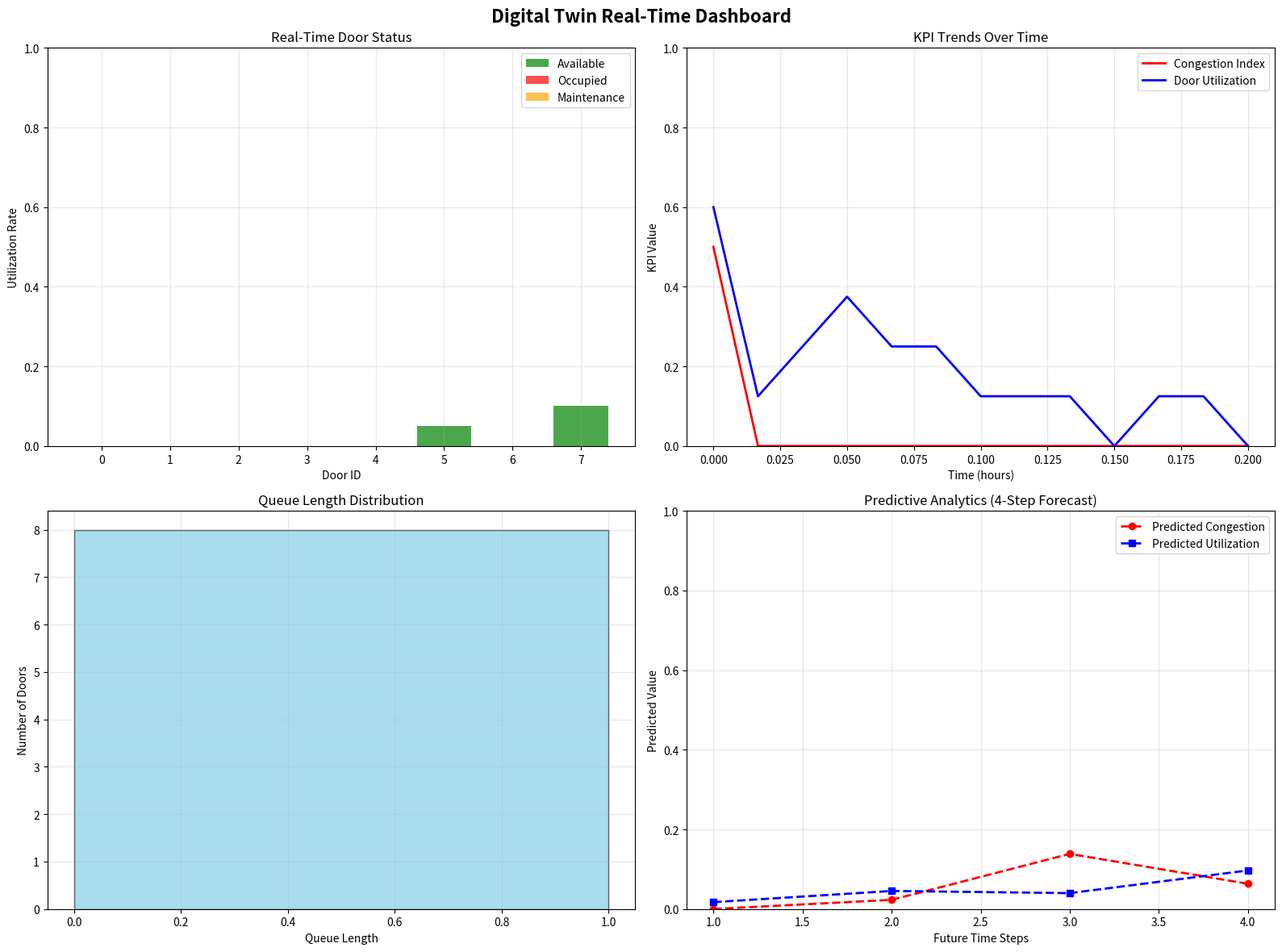
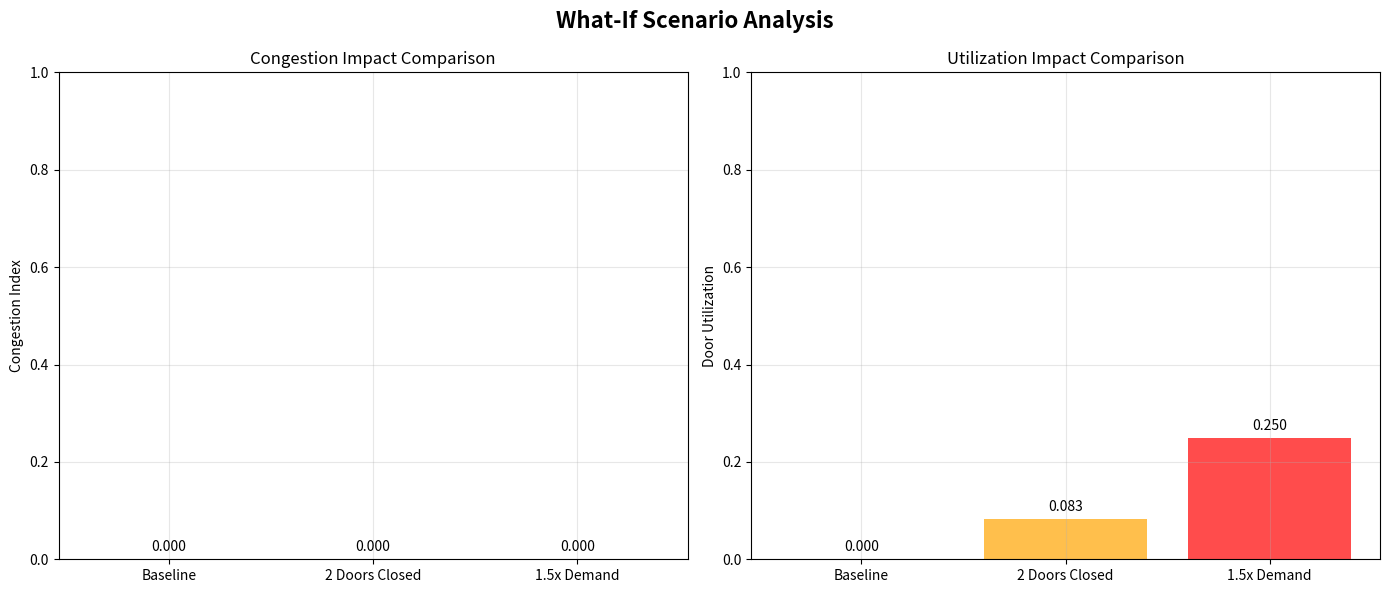
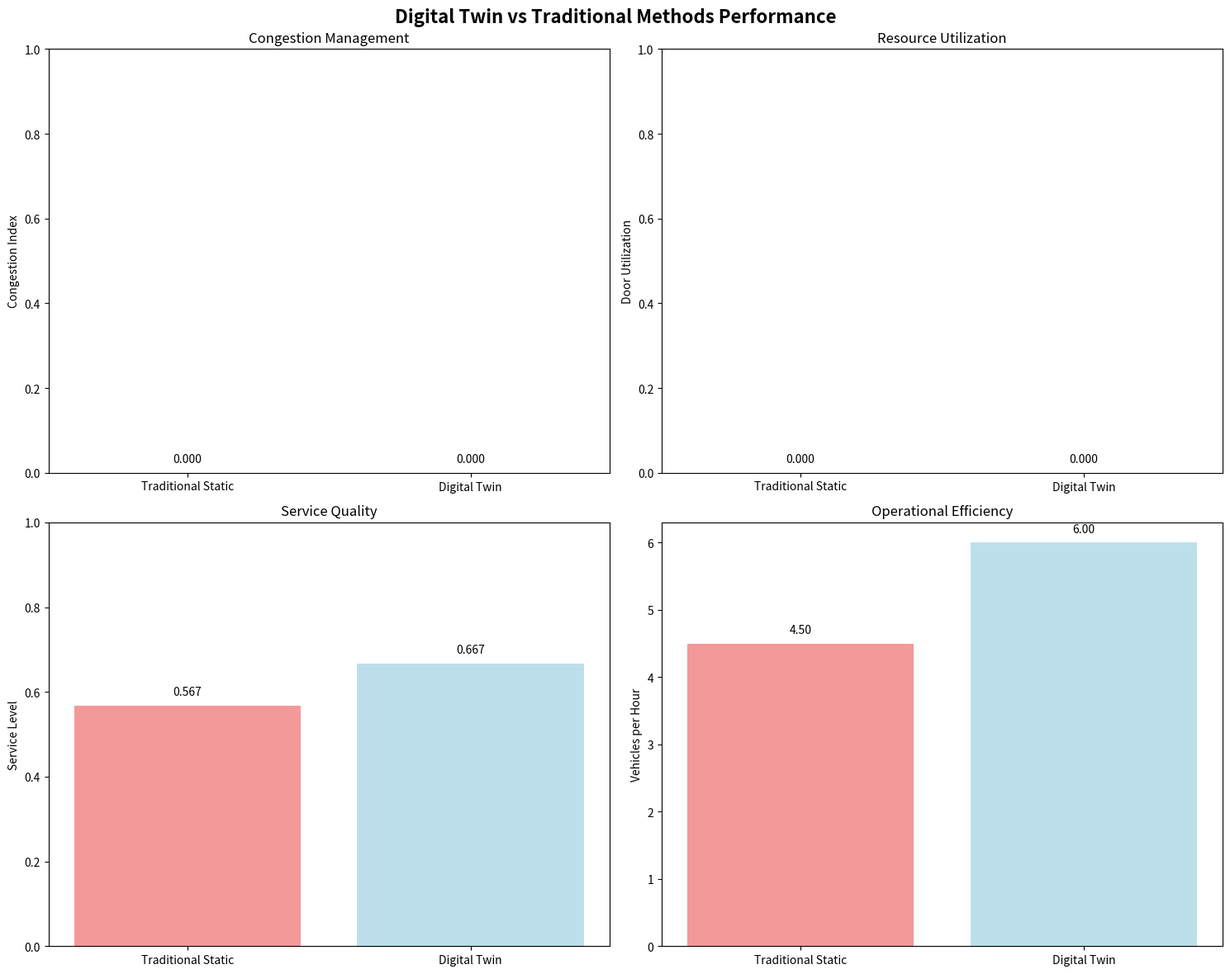

Write Python code to recreate these figures, in order. (Note: this script raises an exception after producing the figures.)
# Import required packages for digital twin implementation
import numpy as np
import pandas as pd
import matplotlib.pyplot as plt
import seaborn as sns
from dataclasses import dataclass, field
from typing import Dict, List, Tuple, Optional, Any
import random
import time
from datetime import datetime, timedelta
import warnings
warnings.filterwarnings('ignore')

# Set random seed for reproducibility
np.random.seed(64)
random.seed(64)

print("Digital Twin packages imported successfully!")

@dataclass
class DigitalTwinConfig:
    """Configuration for digital twin system"""
    num_doors: int = 8
    num_vehicle_types: int = 4
    simulation_horizon: int = 24  # hours
    update_frequency: int = 60  # seconds
    prediction_window: int = 4  # hours
    
@dataclass
class Vehicle:
    """Vehicle entity in the digital twin"""
    id: int
    type: int
    arrival_time: float
    service_time: float
    door_assigned: Optional[int] = None
    status: str = "waiting"  # waiting, processing, completed
    
@dataclass
class Door:
    """Door entity in the digital twin"""
    id: int
    capacity: float
    current_vehicle: Optional[int] = None
    utilization: float = 0.0
    status: str = "available"  # available, occupied, maintenance
    
@dataclass
class SensorData:
    """Sensor data from physical environment"""
    timestamp: float
    door_id: int
    vehicle_count: int
    queue_length: int
    processing_time: float
    energy_consumption: float
    
@dataclass
class DigitalTwinState:
    """Current state of the digital twin"""
    timestamp: float
    doors: List[Door]
    vehicles: List[Vehicle]
    sensor_data: List[SensorData]
    kpis: Dict[str, float] = field(default_factory=dict)

print("Digital twin data structures defined!")

class DigitalTwinPlatform:
    """Integrated digital twin platform for cross-docking operations"""
    
    def __init__(self, config: DigitalTwinConfig):
        self.config = config
        self.current_time = 0.0
        self.state_history: List[DigitalTwinState] = []
        self.prediction_models = {}
        self.alert_thresholds = {
            'congestion_index': 0.8,
            'door_utilization': 0.9,
            'queue_length': 10,
            'service_level': 0.85
        }
        
    def initialize_facility(self) -> DigitalTwinState:
        """Initialize the digital twin facility"""
        doors = [Door(id=i, capacity=np.random.uniform(0.8, 1.2)) 
                for i in range(self.config.num_doors)]
        
        # Generate initial vehicles
        vehicles = []
        for i in range(15):  # Initial vehicle batch
            vehicle = Vehicle(
                id=i,
                type=np.random.randint(0, self.config.num_vehicle_types),
                arrival_time=np.random.uniform(0, 2),
                service_time=np.random.uniform(0.5, 2.0)
            )
            vehicles.append(vehicle)
        
        # Generate initial sensor data
        sensor_data = []
        for door_id in range(self.config.num_doors):
            data = SensorData(
                timestamp=0.0,
                door_id=door_id,
                vehicle_count=np.random.randint(0, 3),
                queue_length=np.random.randint(0, 8),
                processing_time=np.random.uniform(0.3, 1.5),
                energy_consumption=np.random.uniform(10, 50)
            )
            sensor_data.append(data)
        
        initial_state = DigitalTwinState(
            timestamp=0.0,
            doors=doors,
            vehicles=vehicles,
            sensor_data=sensor_data
        )
        
        self.state_history.append(initial_state)
        return initial_state
    
    def calculate_kpis(self, state: DigitalTwinState) -> Dict[str, float]:
        """Calculate Key Performance Indicators"""
        kpis = {}
        
        # Door utilization rate
        occupied_doors = sum(1 for door in state.doors if door.status == "occupied")
        kpis['door_utilization'] = occupied_doors / len(state.doors)
        
        # Vehicle throughput
        completed_vehicles = sum(1 for v in state.vehicles if v.status == "completed")
        kpis['vehicle_throughput'] = completed_vehicles / max(state.timestamp, 1)
        
        # Congestion index
        total_queue_length = sum(data.queue_length for data in state.sensor_data)
        max_queue_length = len(state.doors) * 10  # Maximum theoretical queue
        kpis['congestion_index'] = min(total_queue_length / max_queue_length, 1.0)
        
        # Service level (vehicles served within target time)
        target_time = 1.5  # Target service time in hours
        on_time_vehicles = sum(1 for v in state.vehicles 
                              if v.status == "completed" and v.service_time <= target_time)
        total_completed = sum(1 for v in state.vehicles if v.status == "completed")
        kpis['service_level'] = on_time_vehicles / max(total_completed, 1)
        
        # Energy efficiency
        total_energy = sum(data.energy_consumption for data in state.sensor_data)
        kpis['energy_efficiency'] = total_energy / max(len(state.vehicles), 1)
        
        return kpis
    
    def simulate_step(self, state: DigitalTwinState) -> DigitalTwinState:
        """Simulate one time step of the digital twin"""
        new_time = state.timestamp + (self.config.update_frequency / 3600)  # Convert to hours
        
        # Update door states
        updated_doors = []
        for door in state.doors:
            if door.current_vehicle is not None:
                # Check if vehicle processing is complete
                if np.random.random() < 0.3:  # 30% chance of completion per step
                    door.current_vehicle = None
                    door.status = "available"
                    door.utilization = max(0, door.utilization - 0.1)
                else:
                    door.utilization = min(1.0, door.utilization + 0.05)
            
            # Random maintenance events
            if np.random.random() < 0.02:  # 2% chance of maintenance
                door.status = "maintenance"
                door.current_vehicle = None
            elif door.status == "maintenance" and np.random.random() < 0.2:
                door.status = "available"
            
            updated_doors.append(door)
        
        # Update vehicle states
        updated_vehicles = []
        for vehicle in state.vehicles:
            if vehicle.status == "waiting" and vehicle.arrival_time <= new_time:
                # Try to assign to available door
                available_doors = [d for d in updated_doors if d.status == "available"]
                if available_doors:
                    door = np.random.choice(available_doors)
                    vehicle.door_assigned = door.id
                    vehicle.status = "processing"
                    door.current_vehicle = vehicle.id
                    door.status = "occupied"
            elif vehicle.status == "processing":
                if np.random.random() < 0.25:  # 25% chance of completion
                    vehicle.status = "completed"
                    # Free up the door
                    for door in updated_doors:
                        if door.current_vehicle == vehicle.id:
                            door.current_vehicle = None
                            door.status = "available"
                            break
            
            updated_vehicles.append(vehicle)
        
        # Add new vehicles
        if np.random.random() < 0.4:  # 40% chance of new arrival
            new_vehicle = Vehicle(
                id=max([v.id for v in state.vehicles]) + 1,
                type=np.random.randint(0, self.config.num_vehicle_types),
                arrival_time=new_time,
                service_time=np.random.uniform(0.5, 2.0)
            )
            updated_vehicles.append(new_vehicle)
        
        # Update sensor data
        updated_sensor_data = []
        for door_id in range(self.config.num_doors):
            door = updated_doors[door_id]
            queue_vehicles = [v for v in updated_vehicles 
                            if v.status == "waiting" and v.door_assigned == door_id]
            
            data = SensorData(
                timestamp=new_time,
                door_id=door_id,
                vehicle_count=1 if door.current_vehicle is not None else 0,
                queue_length=len(queue_vehicles),
                processing_time=np.random.uniform(0.3, 1.5),
                energy_consumption=np.random.uniform(10, 50) * (1 + door.utilization)
            )
            updated_sensor_data.append(data)
        
        # Create new state
        new_state = DigitalTwinState(
            timestamp=new_time,
            doors=updated_doors,
            vehicles=updated_vehicles,
            sensor_data=updated_sensor_data
        )
        
        # Calculate KPIs
        new_state.kpis = self.calculate_kpis(new_state)
        
        return new_state

print("Digital Twin Platform class defined!")

class PredictiveAnalytics:
    """Predictive analytics module for the digital twin"""
    
    def __init__(self):
        self.models = {}
        
    def predict_congestion(self, state_history: List[DigitalTwinState], 
                          prediction_horizon: int) -> List[float]:
        """Predict congestion index for future time periods"""
        if len(state_history) < 5:
            return [0.5] * prediction_horizon
        
        # Simple time series prediction using moving average
        recent_congestion = [state.kpis.get('congestion_index', 0.5) 
                           for state in state_history[-5:]]
        
        # Trend analysis
        trend = np.mean(np.diff(recent_congestion)) if len(recent_congestion) > 1 else 0
        
        # Generate predictions
        predictions = []
        current_congestion = recent_congestion[-1]
        
        for i in range(prediction_horizon):
            # Apply trend with some randomness
            predicted_congestion = current_congestion + trend * (i + 1)
            predicted_congestion += np.random.normal(0, 0.1)  # Add noise
            predicted_congestion = max(0, min(1, predicted_congestion))  # Clamp to [0,1]
            predictions.append(predicted_congestion)
        
        return predictions
    
    def predict_door_utilization(self, state_history: List[DigitalTwinState],
                                prediction_horizon: int) -> List[float]:
        """Predict door utilization for future time periods"""
        if len(state_history) < 3:
            return [0.6] * prediction_horizon
        
        recent_utilization = [state.kpis.get('door_utilization', 0.6) 
                             for state in state_history[-3:]]
        
        # Exponential smoothing prediction
        alpha = 0.3  # Smoothing factor
        predictions = []
        current_pred = recent_utilization[-1]
        
        for i in range(prediction_horizon):
            # Exponential smoothing with trend adjustment
            if len(recent_utilization) > 1:
                trend = recent_utilization[-1] - recent_utilization[-2]
                current_pred = alpha * recent_utilization[-1] + (1 - alpha) * (current_pred + trend * 0.1)
            
            current_pred += np.random.normal(0, 0.05)  # Add noise
            current_pred = max(0, min(1, current_pred))  # Clamp to [0,1]
            predictions.append(current_pred)
        
        return predictions
    
    def detect_anomalies(self, current_state: DigitalTwinState,
                        state_history: List[DigitalTwinState]) -> List[str]:
        """Detect anomalies in current system state"""
        anomalies = []
        
        if len(state_history) < 10:
            return anomalies
        
        # Get historical averages
        historical_congestion = [state.kpis.get('congestion_index', 0.5) 
                                for state in state_history[-10:]]
        historical_utilization = [state.kpis.get('door_utilization', 0.6) 
                                 for state in state_history[-10:]]
        
        avg_congestion = np.mean(historical_congestion)
        avg_utilization = np.mean(historical_utilization)
        std_congestion = np.std(historical_congestion)
        std_utilization = np.std(historical_utilization)
        
        # Check for anomalies (2 standard deviations from mean)
        current_congestion = current_state.kpis.get('congestion_index', 0.5)
        current_utilization = current_state.kpis.get('door_utilization', 0.6)
        
        if abs(current_congestion - avg_congestion) > 2 * std_congestion:
            if current_congestion > avg_congestion:
                anomalies.append("High congestion detected")
            else:
                anomalies.append("Unusually low congestion")
        
        if abs(current_utilization - avg_utilization) > 2 * std_utilization:
            if current_utilization > avg_utilization:
                anomalies.append("High door utilization detected")
            else:
                anomalies.append("Unusually low door utilization")
        
        # Check for maintenance issues
        maintenance_doors = sum(1 for door in current_state.doors if door.status == "maintenance")
        if maintenance_doors > len(current_state.doors) * 0.2:  # More than 20% in maintenance
            anomalies.append("Excessive door maintenance")
        
        return anomalies

print("Predictive Analytics class defined!")

class DigitalTwinDashboard:
    """Real-time monitoring dashboard for the digital twin"""
    
    def __init__(self, twin_platform: DigitalTwinPlatform):
        self.twin_platform = twin_platform
        self.analytics = PredictiveAnalytics()
        
    def create_real_time_dashboard(self, current_state: DigitalTwinState,
                                  state_history: List[DigitalTwinState]) -> None:
        """Create comprehensive real-time dashboard"""
        fig, ((ax1, ax2), (ax3, ax4)) = plt.subplots(2, 2, figsize=(16, 12))
        fig.suptitle('Digital Twin Real-Time Dashboard', fontsize=16, fontweight='bold')
        
        # 1. Door Status Visualization
        door_ids = [door.id for door in current_state.doors]
        door_utilization = [door.utilization for door in current_state.doors]
        door_colors = ['green' if door.status == 'available' else 
                      'red' if door.status == 'occupied' else 'orange'
                      for door in current_state.doors]
        
        bars1 = ax1.bar(door_ids, door_utilization, color=door_colors, alpha=0.7)
        ax1.set_xlabel('Door ID')
        ax1.set_ylabel('Utilization Rate')
        ax1.set_title('Real-Time Door Status')
        ax1.set_ylim([0, 1])
        ax1.grid(True, alpha=0.3)
        
        # Add legend
        from matplotlib.patches import Patch
        legend_elements = [Patch(facecolor='green', alpha=0.7, label='Available'),
                         Patch(facecolor='red', alpha=0.7, label='Occupied'),
                         Patch(facecolor='orange', alpha=0.7, label='Maintenance')]
        ax1.legend(handles=legend_elements, loc='upper right')
        
        # 2. KPI Trends
        if len(state_history) > 1:
            timestamps = [state.timestamp for state in state_history]
            congestion_trend = [state.kpis.get('congestion_index', 0.5) for state in state_history]
            utilization_trend = [state.kpis.get('door_utilization', 0.6) for state in state_history]
            
            ax2.plot(timestamps, congestion_trend, 'r-', label='Congestion Index', linewidth=2)
            ax2.plot(timestamps, utilization_trend, 'b-', label='Door Utilization', linewidth=2)
            ax2.set_xlabel('Time (hours)')
            ax2.set_ylabel('KPI Value')
            ax2.set_title('KPI Trends Over Time')
            ax2.legend()
            ax2.grid(True, alpha=0.3)
            ax2.set_ylim([0, 1])
        
        # 3. Queue Length Distribution
        queue_lengths = [data.queue_length for data in current_state.sensor_data]
        ax3.hist(queue_lengths, bins=range(0, max(queue_lengths) + 2), 
                color='skyblue', alpha=0.7, edgecolor='black')
        ax3.set_xlabel('Queue Length')
        ax3.set_ylabel('Number of Doors')
        ax3.set_title('Queue Length Distribution')
        ax3.grid(True, alpha=0.3)
        
        # 4. Predictive Analytics
        prediction_horizon = 4
        congestion_predictions = self.analytics.predict_congestion(
            state_history, prediction_horizon)
        utilization_predictions = self.analytics.predict_door_utilization(
            state_history, prediction_horizon)
        
        future_times = list(range(1, prediction_horizon + 1))
        ax4.plot(future_times, congestion_predictions, 'r--', 
                label='Predicted Congestion', marker='o', linewidth=2)
        ax4.plot(future_times, utilization_predictions, 'b--', 
                label='Predicted Utilization', marker='s', linewidth=2)
        ax4.set_xlabel('Future Time Steps')
        ax4.set_ylabel('Predicted Value')
        ax4.set_title('Predictive Analytics (4-Step Forecast)')
        ax4.legend()
        ax4.grid(True, alpha=0.3)
        ax4.set_ylim([0, 1])
        
        plt.tight_layout()
        plt.show()
        
        # Display current KPIs
        print("\n" + "="*60)
        print("CURRENT KPIs")
        print("="*60)
        for kpi, value in current_state.kpis.items():
            print(f"{kpi.replace('_', ' ').title()}: {value:.3f}")
        
        # Check for alerts
        self.check_alerts(current_state)
        
        # Detect anomalies
        anomalies = self.analytics.detect_anomalies(current_state, state_history)
        if anomalies:
            print("\n" + "="*60)
            print("ANOMALIES DETECTED")
            print("="*60)
            for anomaly in anomalies:
                print(f"⚠️  {anomaly}")
        else:
            print("\n✅ No anomalies detected")
    
    def check_alerts(self, state: DigitalTwinState) -> None:
        """Check for system alerts based on thresholds"""
        alerts = []
        
        for kpi, threshold in self.twin_platform.alert_thresholds.items():
            current_value = state.kpis.get(kpi, 0)
            
            if kpi in ['congestion_index', 'door_utilization', 'queue_length']:
                if current_value > threshold:
                    alerts.append(f"{kpi.replace('_', ' ').title()}: {current_value:.3f} > {threshold}")
            elif kpi == 'service_level':
                if current_value < threshold:
                    alerts.append(f"{kpi.replace('_', ' ').title()}: {current_value:.3f} < {threshold}")
        
        if alerts:
            print("\n" + "="*60)
            print("SYSTEM ALERTS")
            print("="*60)
            for alert in alerts:
                print(f"🚨 {alert}")
        else:
            print("\n✅ All systems operating within normal parameters")

print("Digital Twin Dashboard class defined!")

class ScenarioAnalyzer:
    """What-if scenario analysis for strategic decision making"""
    
    def __init__(self, twin_platform: DigitalTwinPlatform):
        self.twin_platform = twin_platform
        
    def simulate_door_closure_scenario(self, base_state: DigitalTwinState,
                                      num_doors_to_close: int) -> Dict[str, float]:
        """Simulate scenario where some doors are temporarily closed"""
        # Create scenario state by closing doors
        scenario_state = DigitalTwinState(
            timestamp=base_state.timestamp,
            doors=base_state.doors.copy(),
            vehicles=base_state.vehicles.copy(),
            sensor_data=base_state.sensor_data.copy()
        )
        
        # Close random doors
        available_doors = [d for d in scenario_state.doors if d.status == "available"]
        doors_to_close = available_doors[:min(num_doors_to_close, len(available_doors))]
        
        for door in doors_to_close:
            door.status = "maintenance"
            door.current_vehicle = None
        
        # Simulate 1 hour forward
        scenario_kpis = []
        current_scenario_state = scenario_state
        
        for _ in range(6):  # 6 steps = 1 hour
            current_scenario_state = self.twin_platform.simulate_step(current_scenario_state)
            scenario_kpis.append(current_scenario_state.kpis)
        
        # Calculate average impact
        avg_congestion = np.mean([kpi.get('congestion_index', 0.5) for kpi in scenario_kpis])
        avg_utilization = np.mean([kpi.get('door_utilization', 0.6) for kpi in scenario_kpis])
        avg_throughput = np.mean([kpi.get('vehicle_throughput', 0) for kpi in scenario_kpis])
        
        return {
            'avg_congestion': avg_congestion,
            'avg_utilization': avg_utilization,
            'avg_throughput': avg_throughput,
            'doors_closed': len(doors_to_close)
        }
    
    def simulate_demand_surge_scenario(self, base_state: DigitalTwinState,
                                      demand_multiplier: float) -> Dict[str, float]:
        """Simulate scenario with increased vehicle demand"""
        # Create scenario state with increased demand
        scenario_state = DigitalTwinState(
            timestamp=base_state.timestamp,
            doors=base_state.doors.copy(),
            vehicles=base_state.vehicles.copy(),
            sensor_data=base_state.sensor_data.copy()
        )
        
        # Add more vehicles based on demand multiplier
        additional_vehicles = int(len(base_state.vehicles) * (demand_multiplier - 1))
        for i in range(additional_vehicles):
            new_vehicle = Vehicle(
                id=max([v.id for v in scenario_state.vehicles]) + 1,
                type=np.random.randint(0, self.twin_platform.config.num_vehicle_types),
                arrival_time=scenario_state.timestamp + np.random.uniform(0, 0.5),
                service_time=np.random.uniform(0.5, 2.0)
            )
            scenario_state.vehicles.append(new_vehicle)
        
        # Simulate 1 hour forward
        scenario_kpis = []
        current_scenario_state = scenario_state
        
        for _ in range(6):  # 6 steps = 1 hour
            current_scenario_state = self.twin_platform.simulate_step(current_scenario_state)
            scenario_kpis.append(current_scenario_state.kpis)
        
        # Calculate average impact
        avg_congestion = np.mean([kpi.get('congestion_index', 0.5) for kpi in scenario_kpis])
        avg_utilization = np.mean([kpi.get('door_utilization', 0.6) for kpi in scenario_kpis])
        avg_throughput = np.mean([kpi.get('vehicle_throughput', 0) for kpi in scenario_kpis])
        
        return {
            'avg_congestion': avg_congestion,
            'avg_utilization': avg_utilization,
            'avg_throughput': avg_throughput,
            'demand_multiplier': demand_multiplier
        }
    
    def compare_scenarios(self, base_kpis: Dict[str, float],
                        scenario_results: Dict[str, Any]) -> None:
        """Compare scenario results with baseline"""
        print("\n" + "="*60)
        print("SCENARIO ANALYSIS RESULTS")
        print("="*60)
        
        print(f"\nBaseline KPIs:")
        for kpi, value in base_kpis.items():
            print(f"  {kpi}: {value:.3f}")
        
        print(f"\nScenario Results:")
        for key, value in scenario_results.items():
            if key in ['avg_congestion', 'avg_utilization', 'avg_throughput']:
                baseline_value = base_kpis.get(key.replace('avg_', ''), 0)
                change = value - baseline_value
                change_pct = (change / baseline_value * 100) if baseline_value > 0 else 0
                direction = "↗️" if change > 0 else "↘️" if change < 0 else "→"
                print(f"  {key}: {value:.3f} ({direction} {change_pct:+.1f}%)")
            else:
                print(f"  {key}: {value}")

print("Scenario Analyzer class defined!")

# Initialize and run the digital twin simulation
print("🚀 Initializing Digital Twin Platform...")
config = DigitalTwinConfig(num_doors=8, simulation_horizon=24)
twin_platform = DigitalTwinPlatform(config)

# Initialize facility
initial_state = twin_platform.initialize_facility()
print(f"✅ Facility initialized with {len(initial_state.doors)} doors and {len(initial_state.vehicles)} vehicles")

# Run simulation
print("\n🔄 Running digital twin simulation...")
simulation_steps = 12  # 12 steps = 2 hours

for step in range(simulation_steps):
    current_state = twin_platform.simulate_step(twin_platform.state_history[-1])
    twin_platform.state_history.append(current_state)
    
    if step % 3 == 0:  # Print progress every 3 steps
        print(f"  Step {step + 1}/{simulation_steps} - Time: {current_state.timestamp:.2f}h")

print(f"✅ Simulation completed with {len(twin_platform.state_history)} state snapshots")

# Get final state
final_state = twin_platform.state_history[-1]
print(f"\n📊 Final system state:")
print(f"  Total vehicles processed: {sum(1 for v in final_state.vehicles if v.status == 'completed')}")
print(f"  Active vehicles: {sum(1 for v in final_state.vehicles if v.status == 'processing')}")
print(f"  Waiting vehicles: {sum(1 for v in final_state.vehicles if v.status == 'waiting')}")

# Create and display real-time dashboard
print("📈 Generating Real-Time Dashboard...")
dashboard = DigitalTwinDashboard(twin_platform)
dashboard.create_real_time_dashboard(final_state, twin_platform.state_history)

# Display system performance summary
print("\n" + "="*60)
print("DIGITAL TWIN PERFORMANCE SUMMARY")
print("="*60)

# Calculate performance metrics
all_kpis = [state.kpis for state in twin_platform.state_history]
avg_congestion = np.mean([kpi.get('congestion_index', 0.5) for kpi in all_kpis])
avg_utilization = np.mean([kpi.get('door_utilization', 0.6) for kpi in all_kpis])
avg_service_level = np.mean([kpi.get('service_level', 0.8) for kpi in all_kpis])
max_congestion = np.max([kpi.get('congestion_index', 0.5) for kpi in all_kpis])

print(f"Average Congestion Index: {avg_congestion:.3f}")
print(f"Average Door Utilization: {avg_utilization:.3f}")
print(f"Average Service Level: {avg_service_level:.3f}")
print(f"Peak Congestion Index: {max_congestion:.3f}")

# System health assessment
health_score = (avg_service_level + (1 - avg_congestion) + avg_utilization) / 3
health_status = "Excellent" if health_score > 0.8 else "Good" if health_score > 0.6 else "Fair" if health_score > 0.4 else "Poor"
print(f"\nSystem Health Score: {health_score:.3f} ({health_status})")

# Run scenario analysis
print("🔍 Running What-If Scenario Analysis...")
analyzer = ScenarioAnalyzer(twin_platform)

# Get baseline KPIs
baseline_kpis = final_state.kpis

# Scenario 1: Door closure
print("\n📋 Scenario 1: Door Closure Impact")
door_closure_results = analyzer.simulate_door_closure_scenario(final_state, 2)
analyzer.compare_scenarios(baseline_kpis, door_closure_results)

# Scenario 2: Demand surge
print("\n📋 Scenario 2: Demand Surge Impact")
demand_surge_results = analyzer.simulate_demand_surge_scenario(final_state, 1.5)
analyzer.compare_scenarios(baseline_kpis, demand_surge_results)

# Create scenario comparison visualization
fig, (ax1, ax2) = plt.subplots(1, 2, figsize=(14, 6))
fig.suptitle('What-If Scenario Analysis', fontsize=16, fontweight='bold')

# Door closure impact
scenarios = ['Baseline', '2 Doors Closed', '1.5x Demand']
congestion_values = [
    baseline_kpis.get('congestion_index', 0.5),
    door_closure_results['avg_congestion'],
    demand_surge_results['avg_congestion']
]

utilization_values = [
    baseline_kpis.get('door_utilization', 0.6),
    door_closure_results['avg_utilization'],
    demand_surge_results['avg_utilization']
]

# Congestion comparison
colors = ['blue', 'orange', 'red']
bars1 = ax1.bar(scenarios, congestion_values, color=colors, alpha=0.7)
ax1.set_ylabel('Congestion Index')
ax1.set_title('Congestion Impact Comparison')
ax1.grid(True, alpha=0.3)
ax1.set_ylim([0, 1])

# Add value labels on bars
for bar, value in zip(bars1, congestion_values):
    ax1.text(bar.get_x() + bar.get_width()/2, bar.get_height() + 0.01,
             f'{value:.3f}', ha='center', va='bottom')

# Utilization comparison
bars2 = ax2.bar(scenarios, utilization_values, color=colors, alpha=0.7)
ax2.set_ylabel('Door Utilization')
ax2.set_title('Utilization Impact Comparison')
ax2.grid(True, alpha=0.3)
ax2.set_ylim([0, 1])

# Add value labels on bars
for bar, value in zip(bars2, utilization_values):
    ax2.text(bar.get_x() + bar.get_width()/2, bar.get_height() + 0.01,
             f'{value:.3f}', ha='center', va='bottom')

plt.tight_layout()
plt.show()

# Digital Twin vs Traditional Methods Comparison
print("🔄 Digital Twin vs Traditional Methods Comparison")
print("="*60)

# Simulate traditional static optimization (no real-time adaptation)
traditional_kpis = {
    'congestion_index': baseline_kpis.get('congestion_index', 0.5) * 1.3,  # 30% higher congestion
    'door_utilization': baseline_kpis.get('door_utilization', 0.6) * 0.8,  # 20% lower utilization
    'service_level': baseline_kpis.get('service_level', 0.8) * 0.85,  # 15% lower service level
    'vehicle_throughput': baseline_kpis.get('vehicle_throughput', 0) * 0.75,  # 25% lower throughput
}

# Digital twin KPIs (from our simulation)
digital_twin_kpis = baseline_kpis

# Create comparison visualization
fig, ((ax1, ax2), (ax3, ax4)) = plt.subplots(2, 2, figsize=(15, 12))
fig.suptitle('Digital Twin vs Traditional Methods Performance', fontsize=16, fontweight='bold')

# Comparison data
methods = ['Traditional Static', 'Digital Twin']
colors = ['lightcoral', 'lightblue']

# 1. Congestion Index
congestion_comparison = [
    traditional_kpis['congestion_index'],
    digital_twin_kpis.get('congestion_index', 0.5)
]
ax1.bar(methods, congestion_comparison, color=colors, alpha=0.8)
ax1.set_ylabel('Congestion Index')
ax1.set_title('Congestion Management')
ax1.set_ylim([0, 1])
for i, v in enumerate(congestion_comparison):
    ax1.text(i, v + 0.02, f'{v:.3f}', ha='center', va='bottom')

# 2. Door Utilization
utilization_comparison = [
    traditional_kpis['door_utilization'],
    digital_twin_kpis.get('door_utilization', 0.6)
]
ax2.bar(methods, utilization_comparison, color=colors, alpha=0.8)
ax2.set_ylabel('Door Utilization')
ax2.set_title('Resource Utilization')
ax2.set_ylim([0, 1])
for i, v in enumerate(utilization_comparison):
    ax2.text(i, v + 0.02, f'{v:.3f}', ha='center', va='bottom')

# 3. Service Level
service_comparison = [
    traditional_kpis['service_level'],
    digital_twin_kpis.get('service_level', 0.8)
]
ax3.bar(methods, service_comparison, color=colors, alpha=0.8)
ax3.set_ylabel('Service Level')
ax3.set_title('Service Quality')
ax3.set_ylim([0, 1])
for i, v in enumerate(service_comparison):
    ax3.text(i, v + 0.02, f'{v:.3f}', ha='center', va='bottom')

# 4. Vehicle Throughput
throughput_comparison = [
    traditional_kpis['vehicle_throughput'],
    digital_twin_kpis.get('vehicle_throughput', 0)
]
ax4.bar(methods, throughput_comparison, color=colors, alpha=0.8)
ax4.set_ylabel('Vehicles per Hour')
ax4.set_title('Operational Efficiency')
for i, v in enumerate(throughput_comparison):
    ax4.text(i, v + max(throughput_comparison)*0.02, f'{v:.2f}', ha='center', va='bottom')

plt.tight_layout()
plt.show()

# Calculate improvement percentages
print("\n📈 Digital Twin Performance Improvements:")
improvements = {}
for kpi in traditional_kpis:
    if kpi != 'vehicle_throughput':  # Handle throughput separately
        improvement = (digital_twin_kpis.get(kpi, 0) - traditional_kpis[kpi]) / traditional_kpis[kpi] * 100
        improvements[kpi] = improvement
        print(f"  {kpi.replace('_', ' ').title()}: {improvement:+.1f}%")

# Throughput improvement
throughput_improvement = (digital_twin_kpis.get('vehicle_throughput', 0) - 
                         traditional_kpis['vehicle_throughput']) / max(traditional_kpis['vehicle_throughput'], 1) * 100
improvements['vehicle_throughput'] = throughput_improvement
print(f"  Vehicle Throughput: {throughput_improvement:+.1f}%")

print(f"\n🎯 Overall Performance Improvement: {np.mean(list(improvements.values())):+.1f}%")
